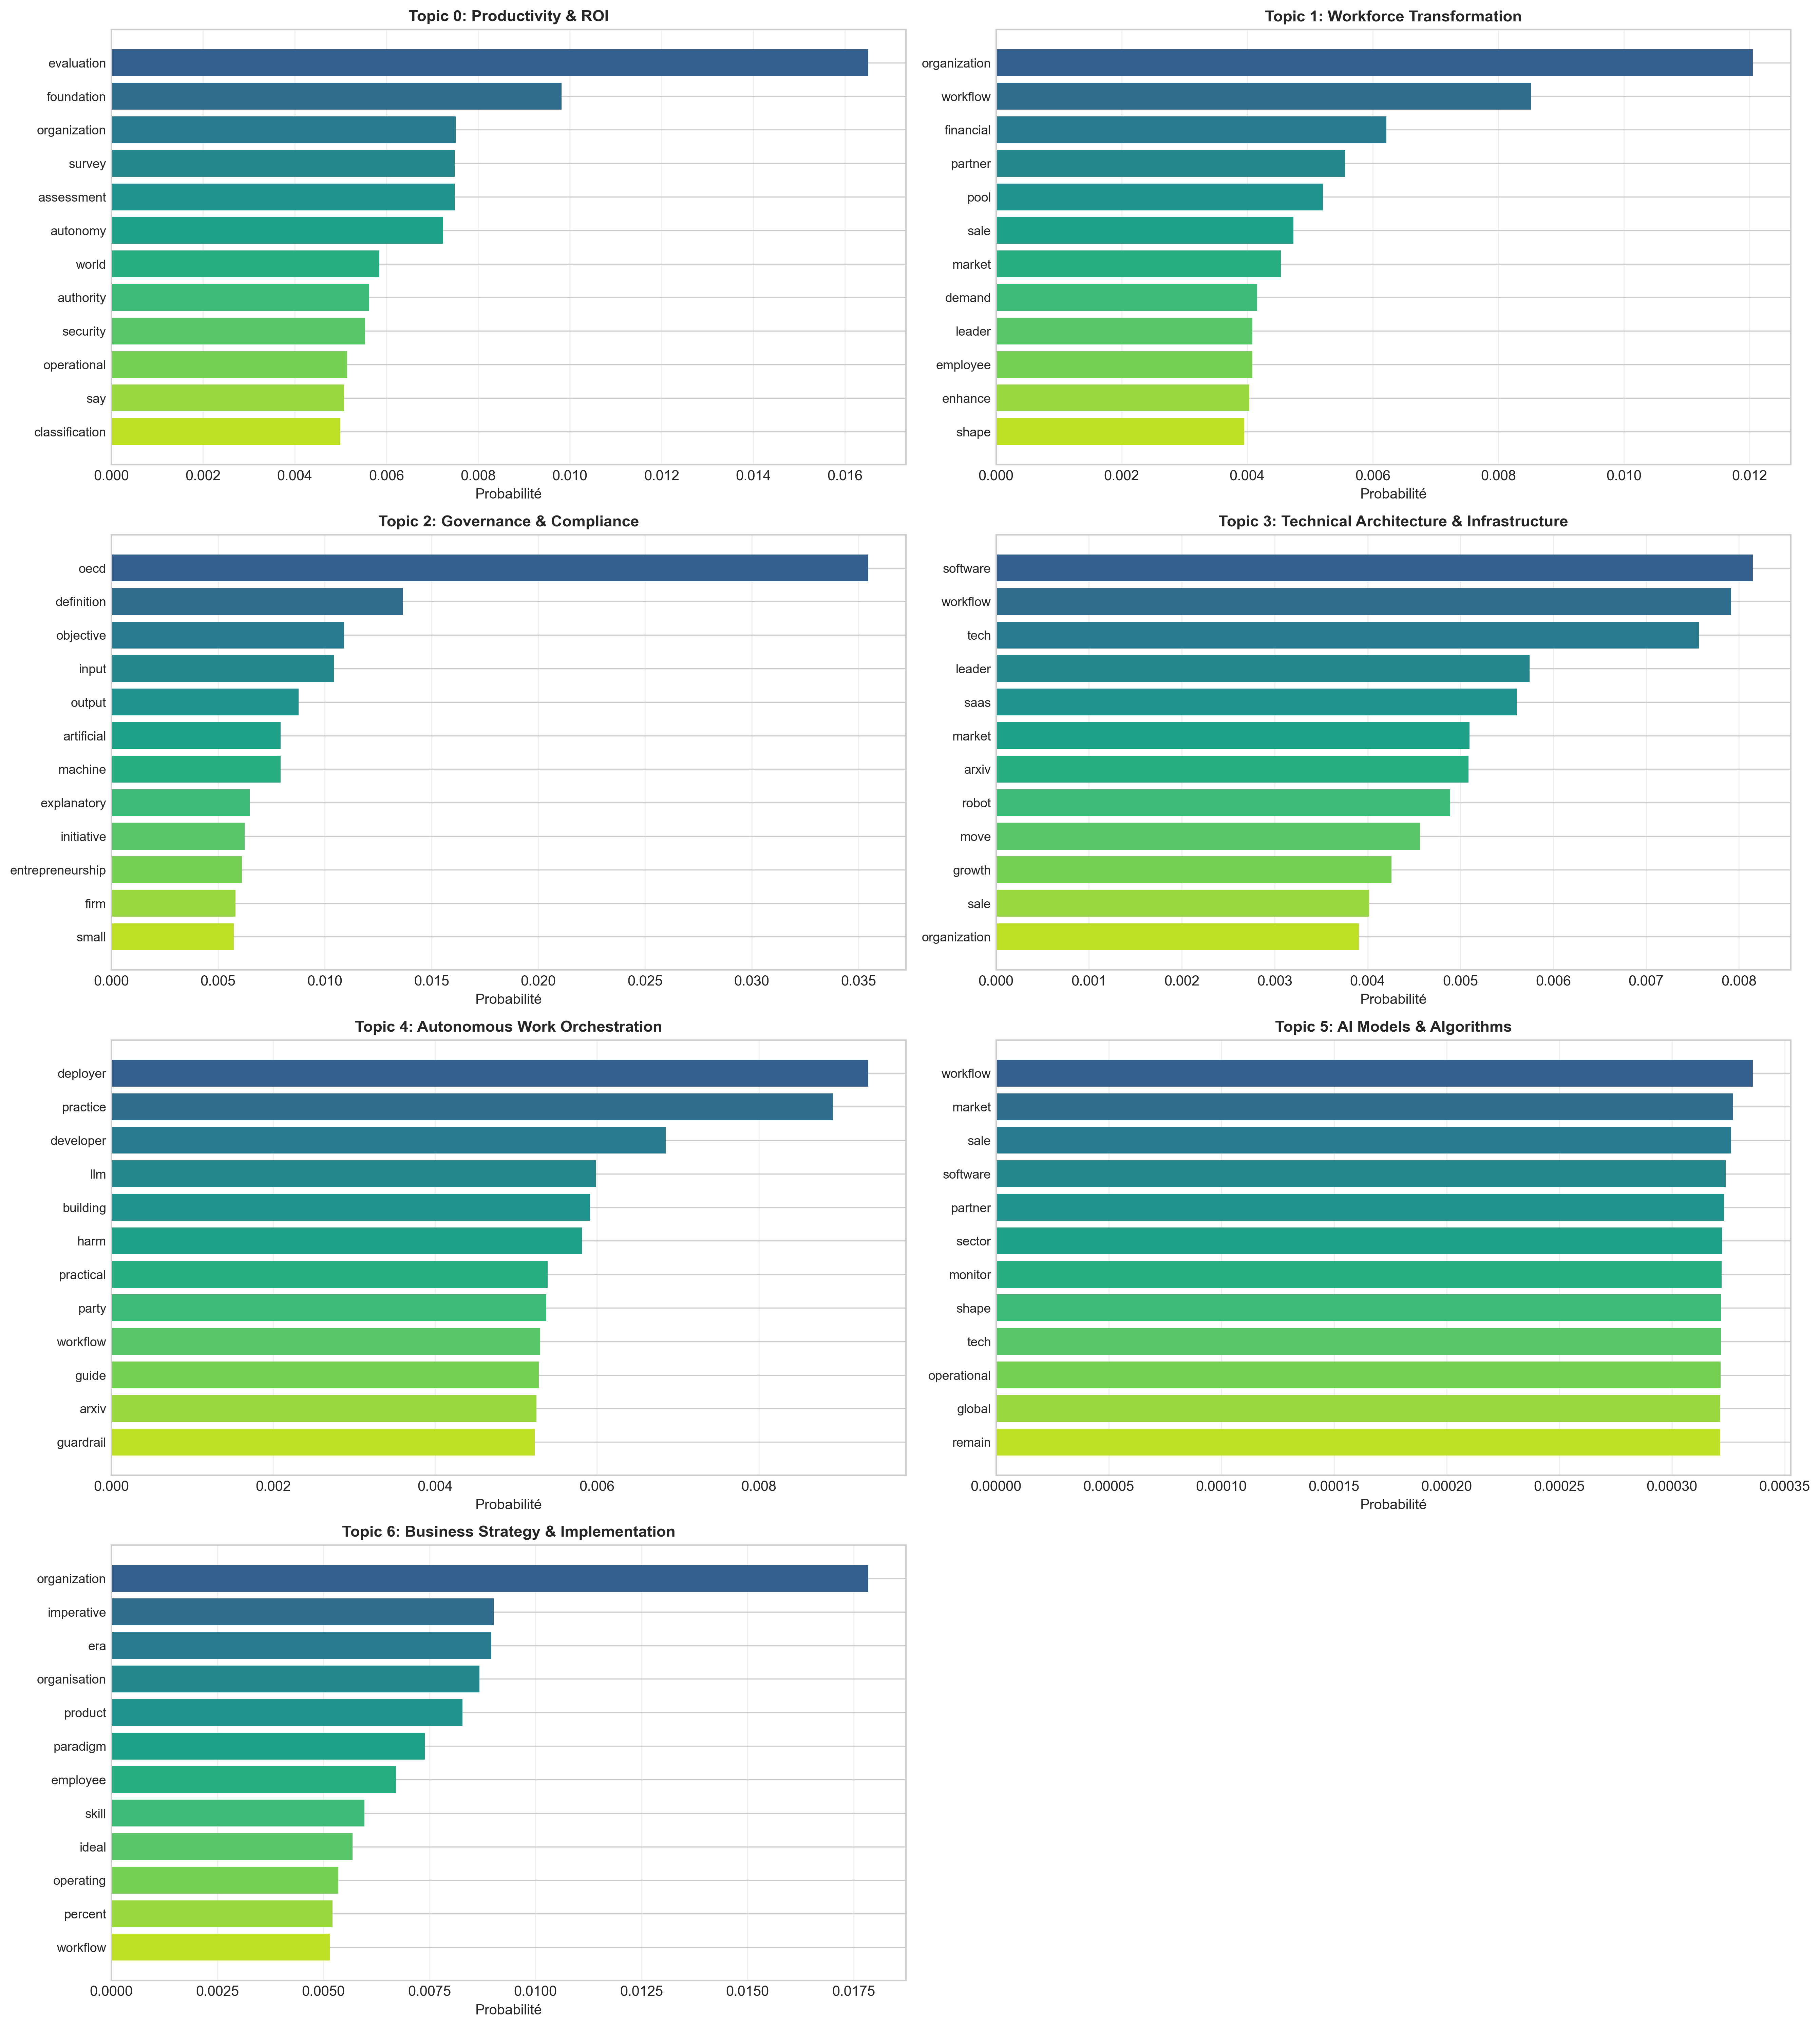

Data behind this chart, as committed beside it:
topic_id, top_words, words_detailed, label
0, evaluation, foundation, organization, su…, ['evaluation (0.017)', 'foundation (0.01…, Productivity & ROI
1, organization, workflow, financial, partn…, ['organization (0.012)', 'workflow (0.00…, Workforce Transformation
2, oecd, definition, objective, input, outp…, ['oecd (0.035)', 'definition (0.014)', '…, Governance & Compliance
3, software, workflow, tech, leader, saas, …, ['software (0.008)', 'workflow (0.008)',…, Technical Architecture & Infrastructure
4, deployer, practice, developer, llm, buil…, ['deployer (0.009)', 'practice (0.009)',…, Autonomous Work Orchestration
5, workflow, market, sale, software, partne…, ['workflow (0.000)', 'market (0.000)', '…, AI Models & Algorithms
6, organization, imperative, era, organisat…, ['organization (0.018)', 'imperative (0.…, Business Strategy & Implementation
